Photos from the image-classification dataset "dataset-2" in the GitHub repository Princessleya555/BalanceIOT. Its 13 classes are: banane, carotte, carrot, champignon, citron, clementine, fraise, mais, poire, poivron, radis, tomate, tomate cerise.

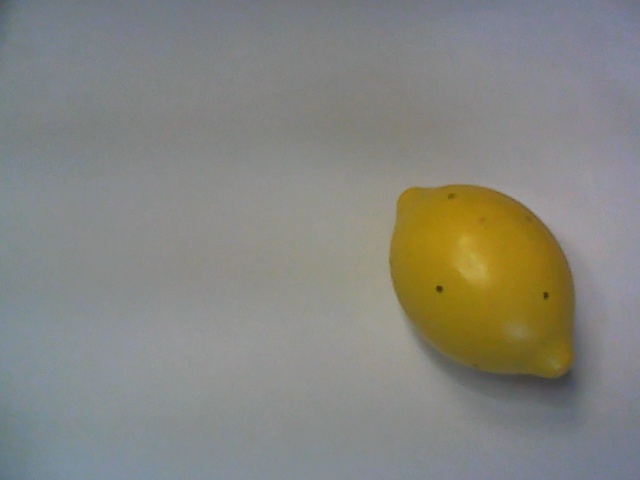
Label: citron

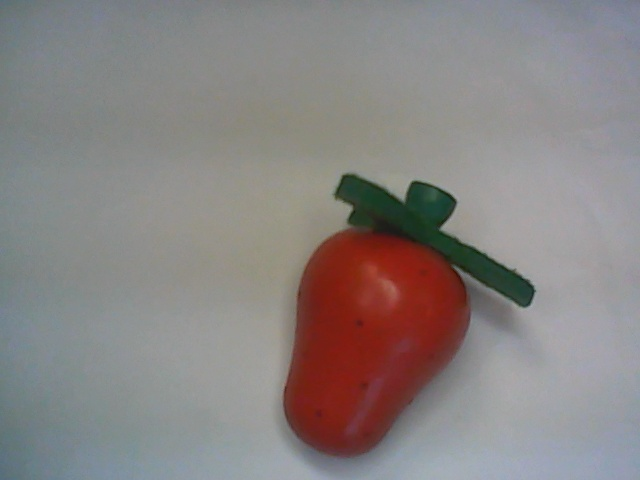
Label: fraise

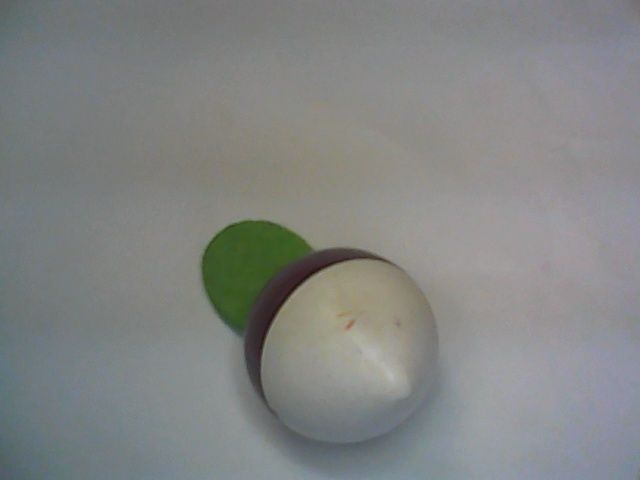
Label: radis

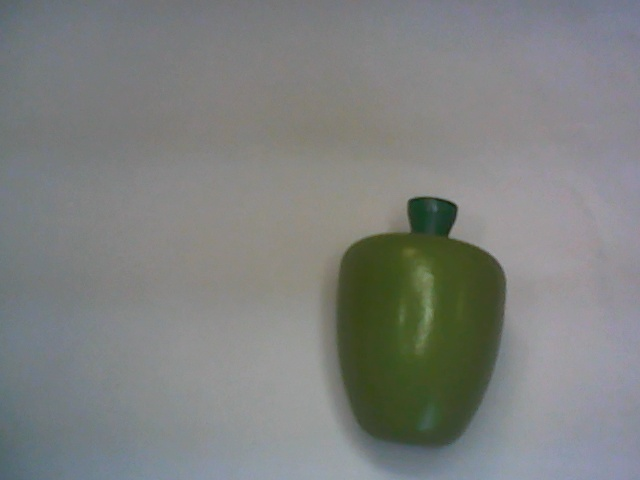
Label: poivron

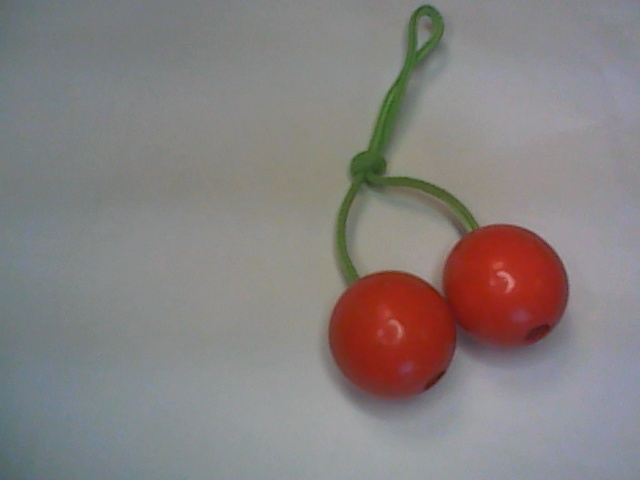
Label: tomate cerise

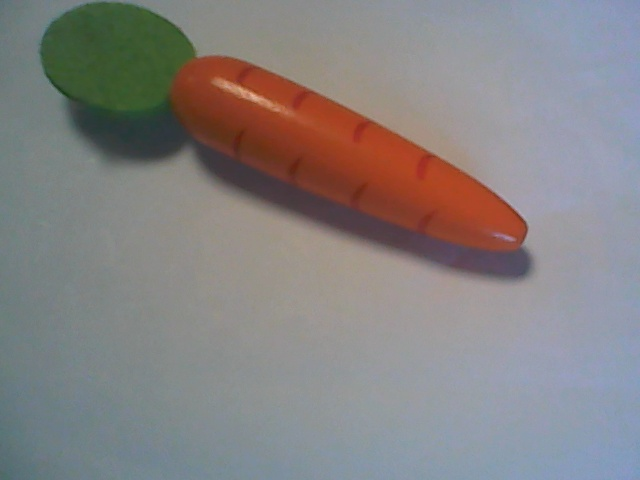
Label: carotte
